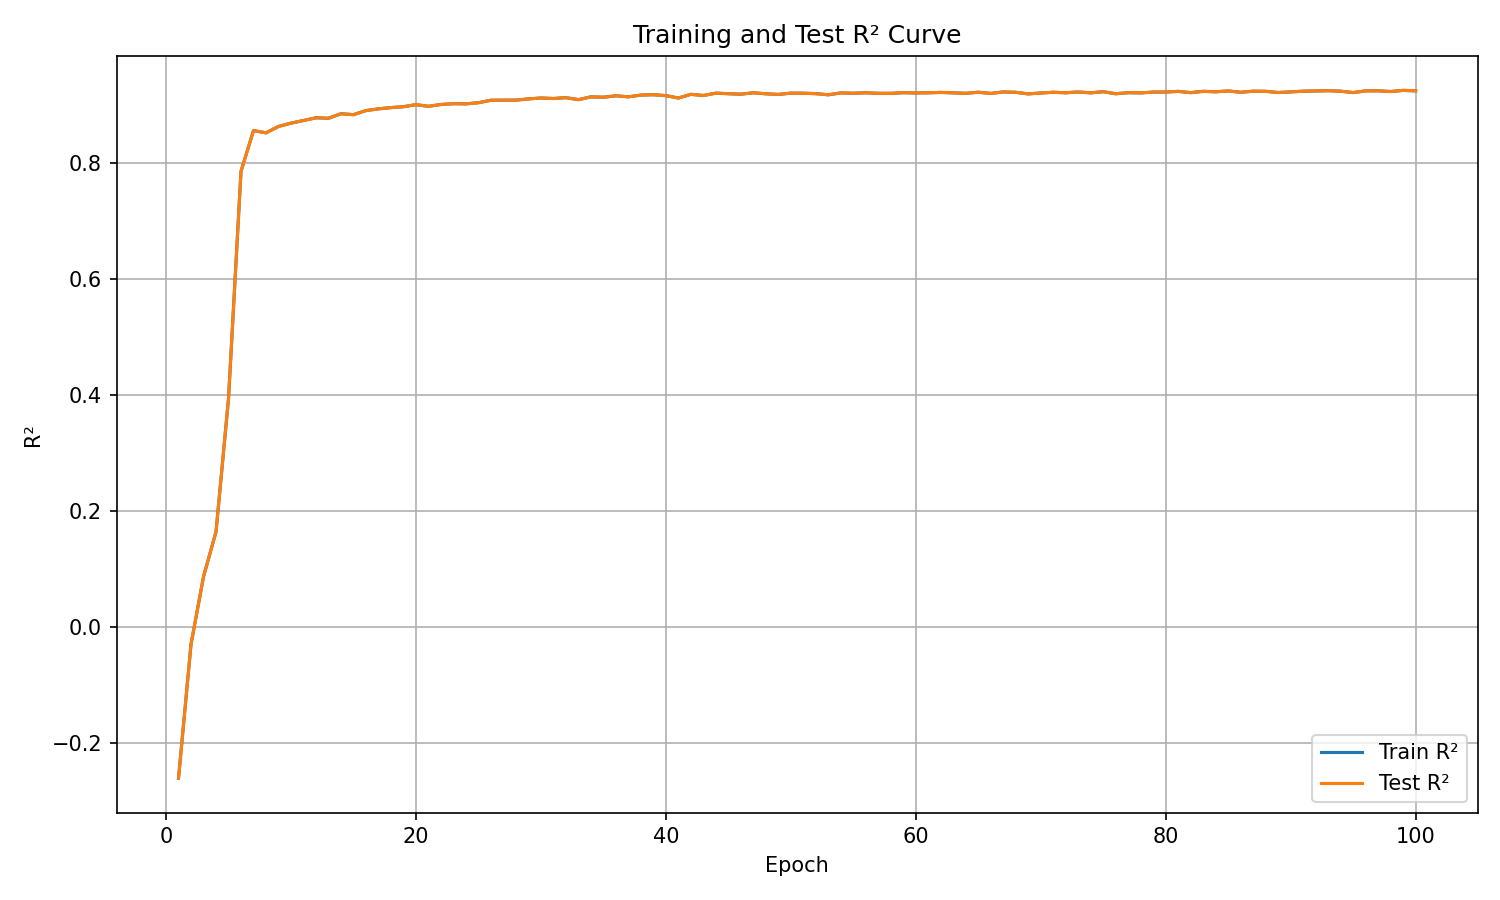

Source data for this figure (header and first rows):
epoch, train_r², test_r²
1, -0.2605, -0.2605
2, -0.02954, -0.02954
3, 0.08711, 0.08711
4, 0.1643, 0.1643
5, 0.394, 0.394
6, 0.7862, 0.7862
7, 0.8565, 0.8565
8, 0.8525, 0.8525
9, 0.8635, 0.8635
10, 0.8692, 0.8692
11, 0.8738, 0.8738
12, 0.8785, 0.8785
13, 0.8776, 0.8776
14, 0.8855, 0.8855
15, 0.8838, 0.8838
16, 0.8909, 0.8909
17, 0.8939, 0.8939
18, 0.8961, 0.8961
19, 0.8976, 0.8976
20, 0.9012, 0.9012
21, 0.8982, 0.8982
22, 0.9014, 0.9014
23, 0.9028, 0.9028
24, 0.9025, 0.9025
25, 0.9045, 0.9045
26, 0.9087, 0.9087
27, 0.9089, 0.9089
28, 0.9089, 0.9089
29, 0.911, 0.911
30, 0.9126, 0.9126
31, 0.9117, 0.9117
32, 0.9132, 0.9132
33, 0.9097, 0.9097
34, 0.9146, 0.9146
35, 0.9139, 0.9139
36, 0.9164, 0.9164
37, 0.9146, 0.9146
38, 0.9176, 0.9176
39, 0.9182, 0.9182
40, 0.9167, 0.9167
41, 0.9126, 0.9126
42, 0.9189, 0.9189
43, 0.9169, 0.9169
44, 0.921, 0.921
45, 0.92, 0.92
46, 0.9192, 0.9192
47, 0.9216, 0.9216
48, 0.9199, 0.9199
49, 0.9187, 0.9187
50, 0.921, 0.921
51, 0.9209, 0.9209
52, 0.9201, 0.9201
53, 0.9181, 0.9181
54, 0.9214, 0.9214
55, 0.9208, 0.9208
56, 0.9216, 0.9216
57, 0.9207, 0.9207
58, 0.9206, 0.9206
59, 0.9218, 0.9218
60, 0.9213, 0.9213
... 40 more rows
